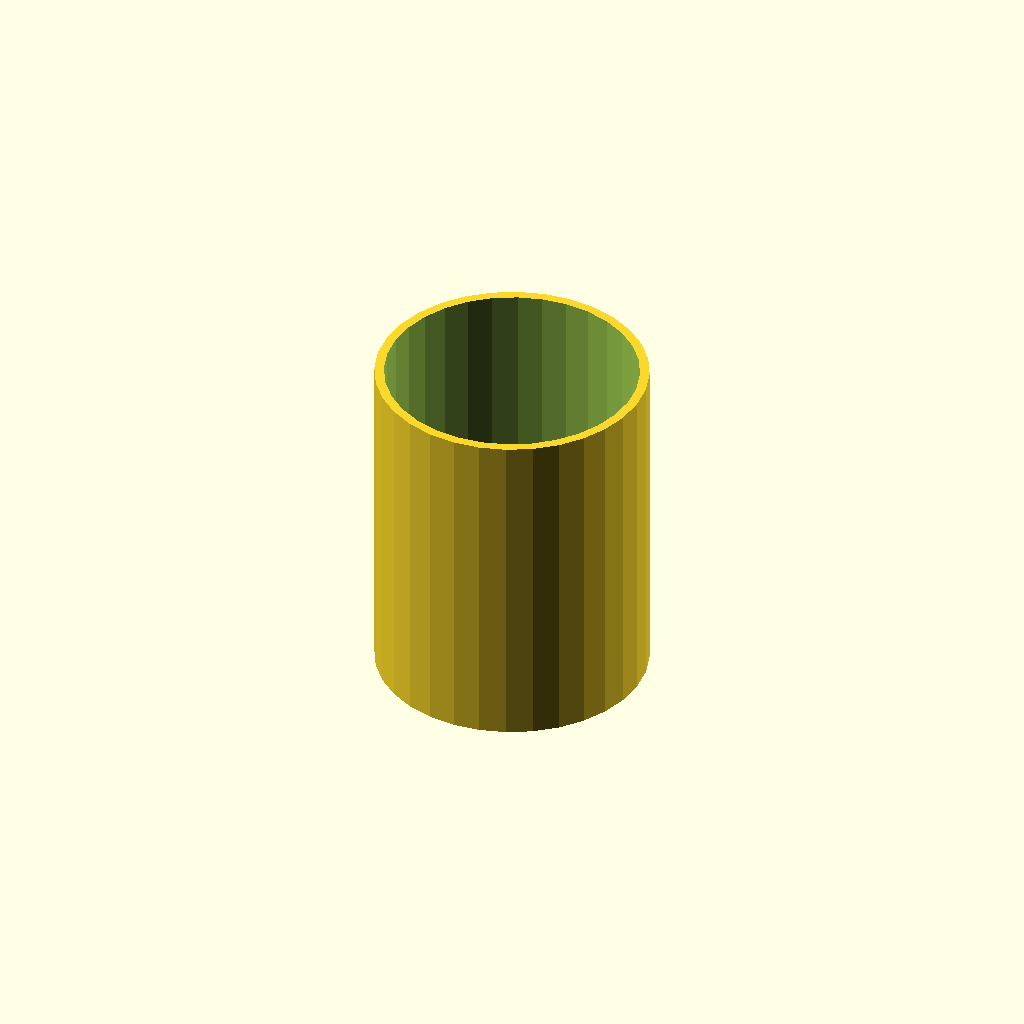
Cell 1 — every parameter at its default value.
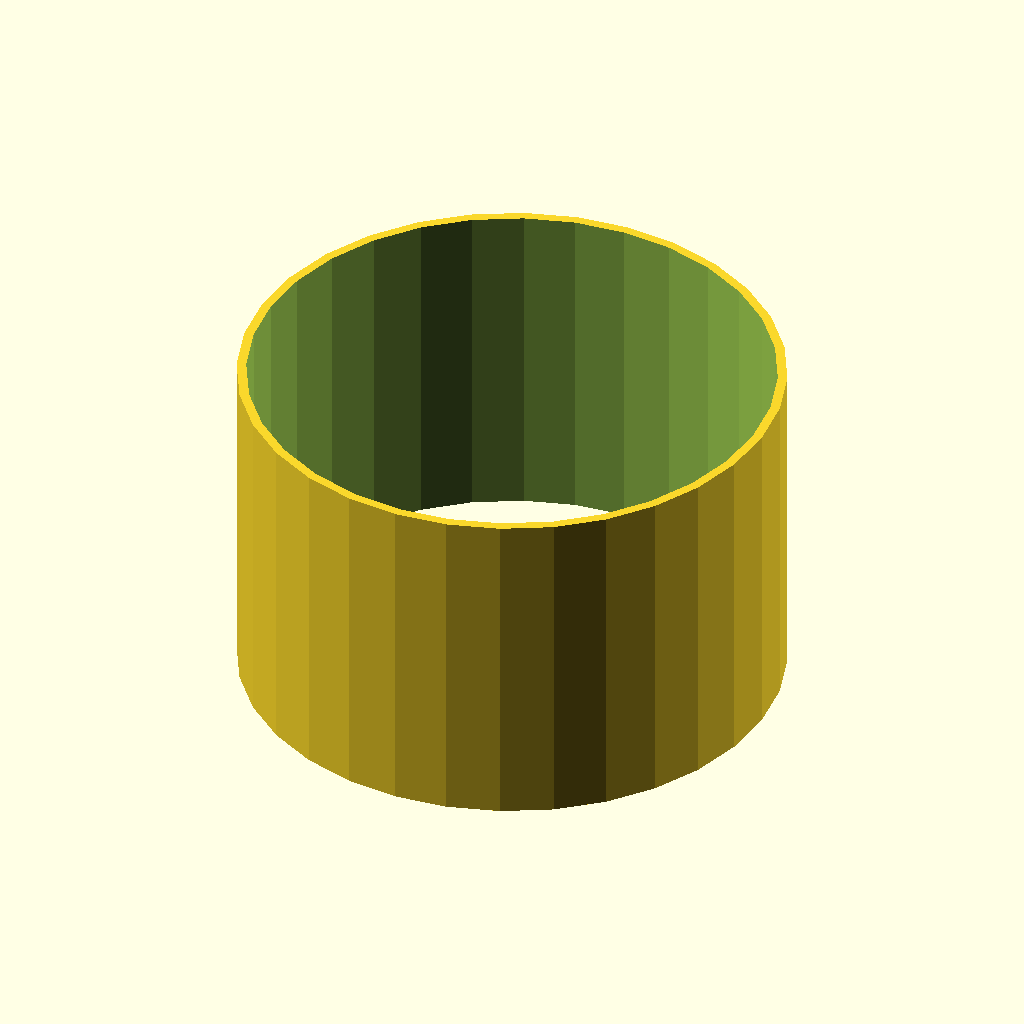
Cell 2: the same model with tube_od = 80.
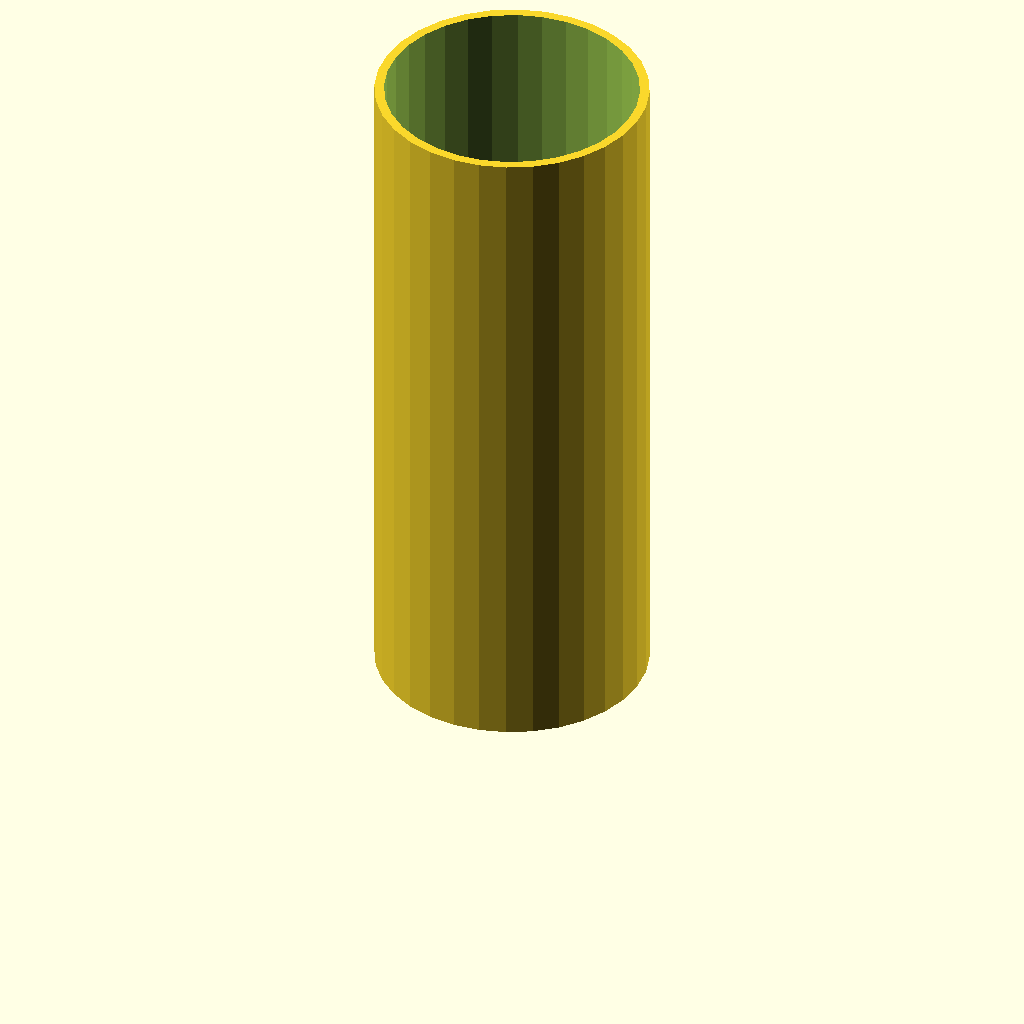
Cell 3: tube_h = 100 (everything else at default).
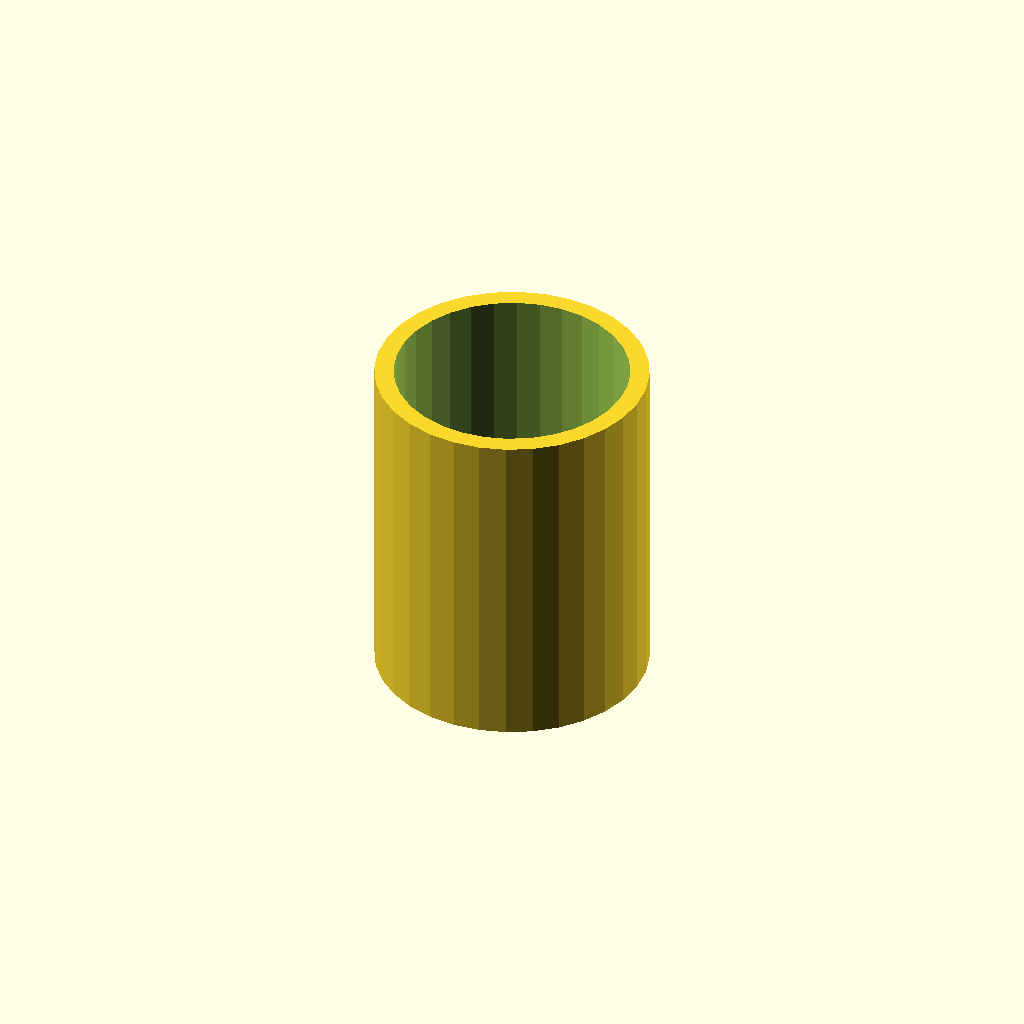
Cell 4 — wall set to 2.8, the other parameters unchanged.
One fixed orthographic camera (rotation 55°, 0°, 25°; colour scheme Cornfield) for every cell.
The OpenSCAD source (optional_data/data/scale1/thinwalls/part_0048.scad):
$fn = 32;

// ----------------------------------------------------------------------
// Thin tube: 1.4 mm wall
// ----------------------------------------------------------------------

// --- parameters (mm) ---
tube_od = 40;             // outer diameter
tube_h = 50;              // height, Z
wall = 1.4;               // wall thickness

difference() {
  cylinder(h = tube_h, d = tube_od);
  translate([0, 0, -1]) cylinder(h = tube_h + 2, d = tube_od - 2 * wall);
}
Customizer parameters (derived from the source; name, type, default, range or options):
tube_od: number, default 40
tube_h: number, default 50
wall: number, default 1.4
